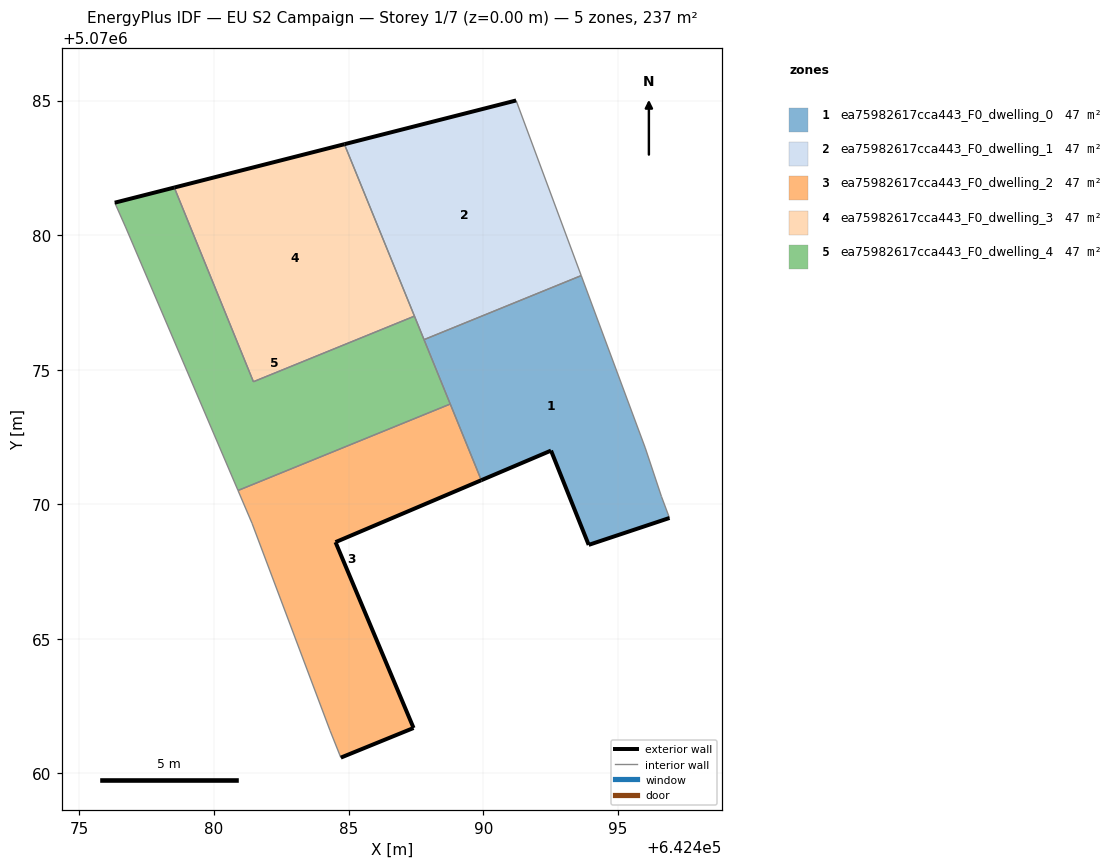
=== STOREY PLAN SPEC (per zone: floor XY polygon, exterior-wall plan segments, windows/doors) ===
zone 1: ea75982617cca443_F0_dwelling_0  (47.4 m²)
  floor: (642496.92, 5070069.49) (642496.62, 5070070.29) (642496.02, 5070072.09) (642493.64, 5070078.50) (642487.80, 5070076.12) (642489.93, 5070070.89) (642492.52, 5070072.00) (642493.92, 5070068.49)
  exterior wall: (642496.92, 5070069.49) – (642493.92, 5070068.49)  [3.2 m]
  exterior wall: (642493.92, 5070068.49) – (642492.52, 5070072.00)  [3.8 m]
  exterior wall: (642492.52, 5070072.00) – (642489.93, 5070070.89)  [2.8 m]
  interior walls: 6
zone 2: ea75982617cca443_F0_dwelling_1  (47.4 m²)
  floor: (642493.64, 5070078.50) (642491.22, 5070085.00) (642484.84, 5070083.38) (642487.80, 5070076.12)
  exterior wall: (642484.84, 5070083.38) – (642491.22, 5070085.00)  [6.6 m]
  interior walls: 4
zone 3: ea75982617cca443_F0_dwelling_2  (47.4 m²)
  floor: (642487.41, 5070061.69) (642484.51, 5070068.59) (642489.93, 5070070.89) (642488.78, 5070073.72) (642480.89, 5070070.51) (642481.41, 5070069.29) (642484.31, 5070061.59) (642484.71, 5070060.59)
  exterior wall: (642484.51, 5070068.59) – (642487.41, 5070061.69)  [7.5 m]
  exterior wall: (642487.41, 5070061.69) – (642484.71, 5070060.59)  [2.9 m]
  exterior wall: (642489.93, 5070070.89) – (642484.51, 5070068.59)  [5.9 m]
  interior walls: 5
zone 4: ea75982617cca443_F0_dwelling_3  (47.4 m²)
  floor: (642487.45, 5070076.99) (642484.84, 5070083.38) (642478.52, 5070081.77) (642481.46, 5070074.55)
  exterior wall: (642478.52, 5070081.77) – (642484.84, 5070083.38)  [6.5 m]
  interior walls: 3
zone 5: ea75982617cca443_F0_dwelling_4  (47.4 m²)
  floor: (642488.78, 5070073.72) (642487.45, 5070076.99) (642481.46, 5070074.55) (642478.52, 5070081.77) (642476.31, 5070081.21) (642476.71, 5070080.30) (642480.89, 5070070.51)
  exterior wall: (642476.31, 5070081.21) – (642478.52, 5070081.77)  [2.3 m]
  interior walls: 7

=== DERIVED (storey summary) ===
Building: EU S2 Campaign
Storey: 1 of 7  (floor level z = 0.00 m)
Storey gross floor area: 237.2 m²
Zones on this storey: 5
  - ea75982617cca443_F0_dwelling_0: floor 47.4 m²; exterior wall 9.8 m (29.3 m²); WWR 0.0%
  - ea75982617cca443_F0_dwelling_1: floor 47.4 m²; exterior wall 6.6 m (19.8 m²); WWR 0.0%
  - ea75982617cca443_F0_dwelling_2: floor 47.4 m²; exterior wall 16.3 m (48.9 m²); WWR 0.0%
  - ea75982617cca443_F0_dwelling_3: floor 47.4 m²; exterior wall 6.5 m (19.6 m²); WWR 0.0%
  - ea75982617cca443_F0_dwelling_4: floor 47.4 m²; exterior wall 2.3 m (6.8 m²); WWR 0.0%
Zone adjacency (shared interzone walls):
  - ea75982617cca443_F0_dwelling_0 ↔ ea75982617cca443_F0_dwelling_1
  - ea75982617cca443_F0_dwelling_0 ↔ ea75982617cca443_F0_dwelling_2
  - ea75982617cca443_F0_dwelling_0 ↔ ea75982617cca443_F0_dwelling_4
  - ea75982617cca443_F0_dwelling_1 ↔ ea75982617cca443_F0_dwelling_3
  - ea75982617cca443_F0_dwelling_1 ↔ ea75982617cca443_F0_dwelling_4
  - ea75982617cca443_F0_dwelling_2 ↔ ea75982617cca443_F0_dwelling_4
  - ea75982617cca443_F0_dwelling_3 ↔ ea75982617cca443_F0_dwelling_4